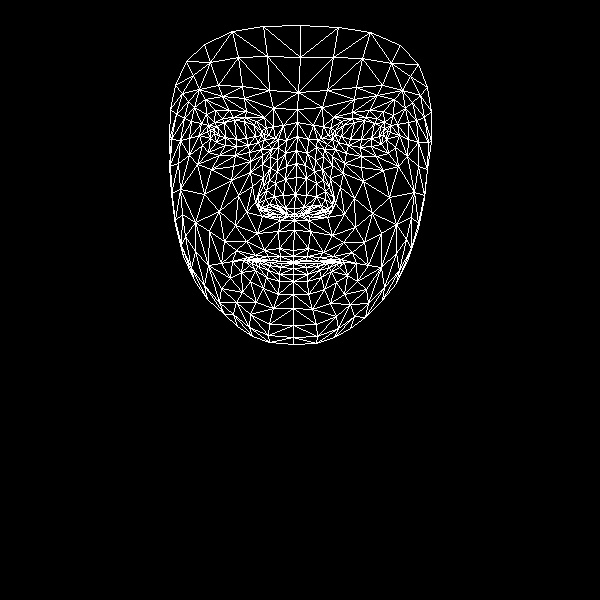

Source data for this figure (header and first rows):
, x, y
0, 293, 250
1, 294, 208
2, 294, 220
3, 286, 166
4, 295, 194
5, 296, 177
6, 297, 136
7, 214, 133
8, 297, 109
9, 298, 92
10, 300, 25
11, 293, 256
12, 293, 261
13, 293, 262
14, 293, 263
15, 293, 268
16, 293, 274
17, 293, 281
18, 293, 294
19, 294, 214
20, 284, 213
21, 175, 85
22, 248, 145
23, 236, 146
24, 225, 145
25, 210, 138
26, 258, 142
27, 233, 117
28, 245, 117
29, 222, 118
30, 214, 122
31, 202, 145
32, 250, 314
33, 210, 130
34, 171, 139
35, 189, 138
36, 238, 195
37, 279, 248
38, 280, 261
39, 264, 250
40, 255, 255
41, 270, 260
42, 261, 260
43, 241, 272
44, 285, 208
45, 283, 195
46, 194, 107
47, 262, 164
48, 258, 203
49, 258, 196
50, 204, 194
51, 285, 179
52, 222, 96
53, 205, 99
54, 186, 61
55, 273, 108
56, 256, 121
57, 232, 261
58, 183, 256
59, 266, 210
... 408 more rows
